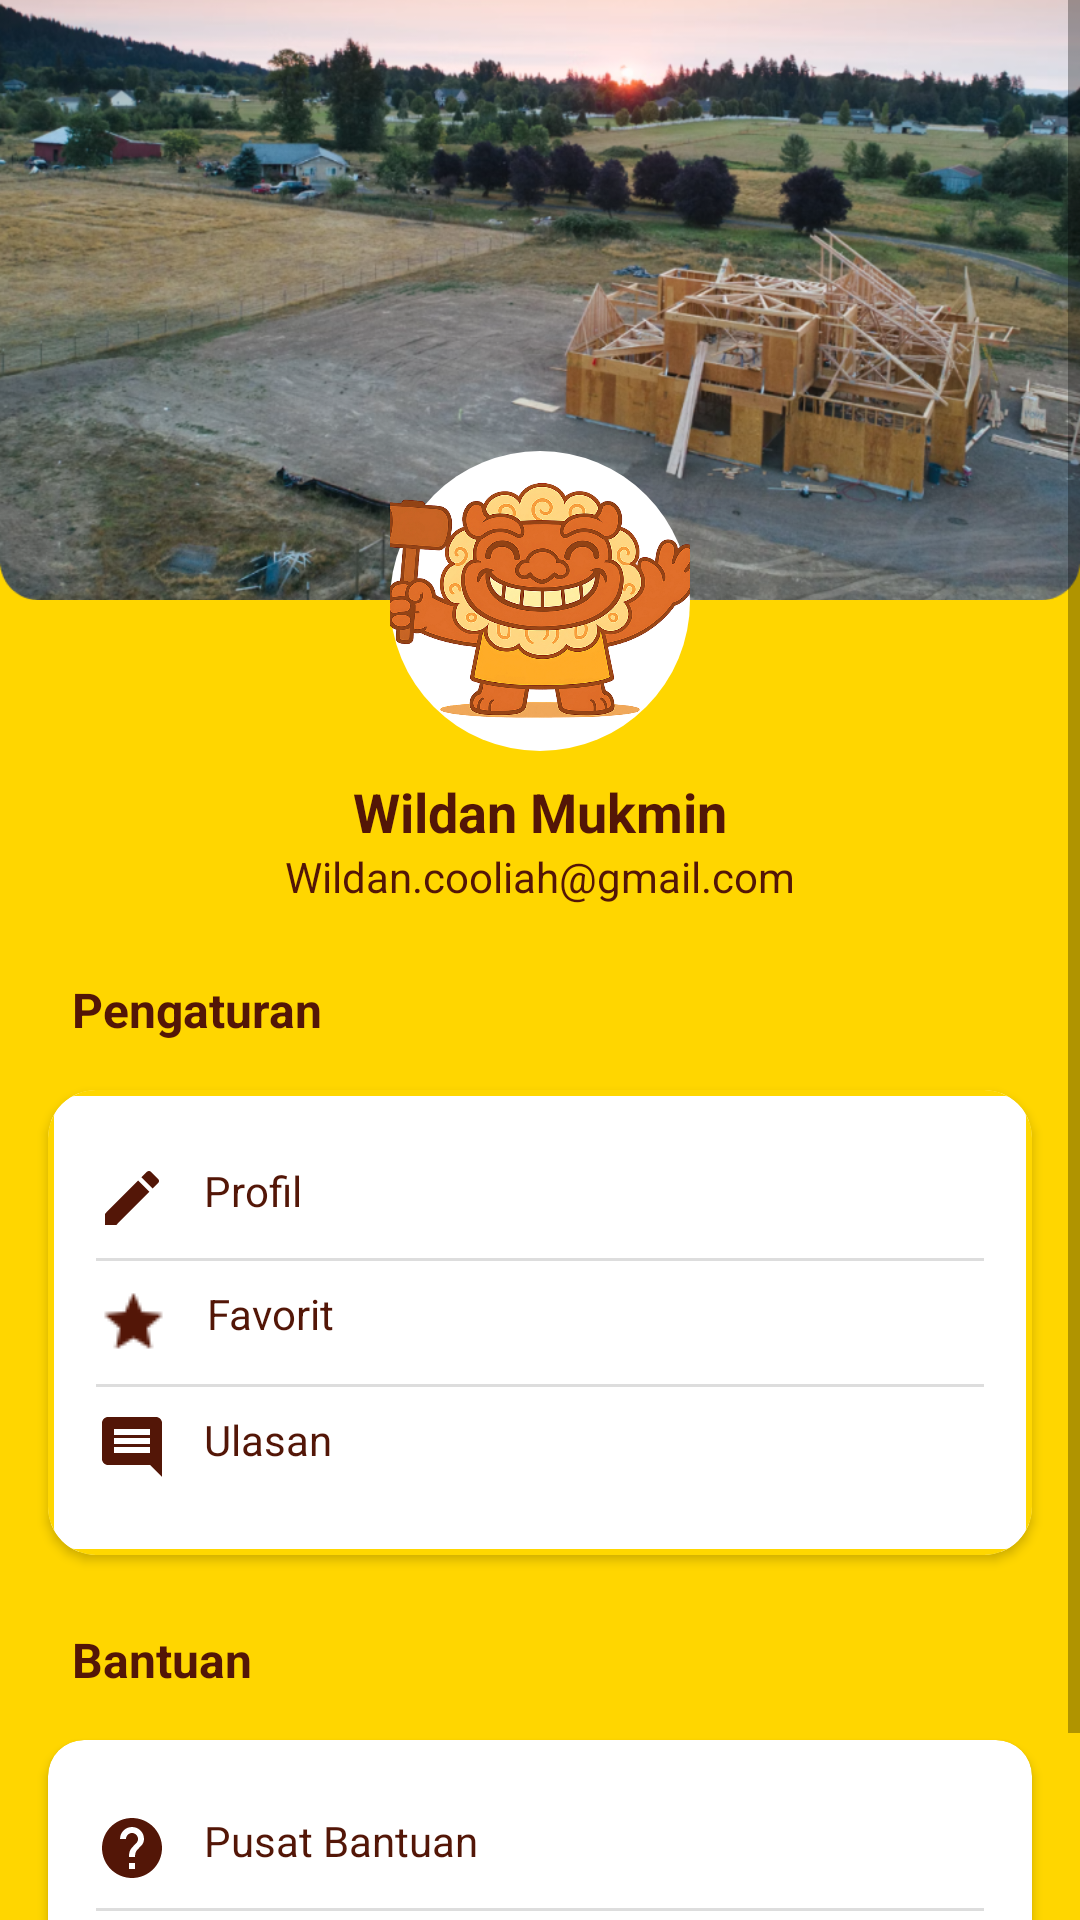

This screen was rendered from an Android layout file. Write that file and the resources it references.
<!-- AndroidManifest.xml: application theme Theme.BangunDit -->
<!-- res/layout/fragment_akun.xml -->
<?xml version="1.0" encoding="utf-8"?>
<ScrollView xmlns:android="http://schemas.android.com/apk/res/android"
    xmlns:app="http://schemas.android.com/apk/res-auto"
    android:layout_width="match_parent"
    android:layout_height="match_parent"
    android:background="#FFD600">

    <LinearLayout
        android:layout_width="match_parent"
        android:layout_height="wrap_content"
        android:orientation="vertical">

        <ImageView
            android:layout_width="match_parent"
            android:layout_height="200dp"
            android:scaleType="centerCrop"
            android:src="@drawable/back_profil" />

        <ImageView
            android:id="@+id/image_profile"
            android:layout_width="100dp"
            android:layout_height="100dp"
            android:layout_marginTop="-50dp"
            android:layout_gravity="center_horizontal"
            android:background="@drawable/circle_white"
            android:padding="10dp"
            android:src="@drawable/logobangdit"
            android:scaleType="centerCrop" />

        <TextView
            android:id="@+id/tv_nama"
            android:layout_width="match_parent"
            android:layout_height="wrap_content"
            android:text="Wildan Mukmin"
            android:textSize="18sp"
            android:textStyle="bold"
            android:textColor="#531607"
            android:gravity="center"

            android:layout_marginTop="8dp" />

        <TextView
            android:id="@+id/tv_email"
            android:layout_width="match_parent"
            android:layout_height="wrap_content"
            android:text="Wildan.cooliah@gmail.com"
            android:textSize="14sp"
            android:gravity="center"
            android:textColor="#531607"
            android:layout_marginBottom="16dp" />

        <TextView
            android:layout_width="match_parent"
            android:layout_height="wrap_content"
            android:text="Pengaturan"
            android:paddingStart="24dp"
            android:paddingTop="8dp"
            android:textSize="16sp"
            android:textStyle="bold"
            android:textColor="#531607" />

        <androidx.cardview.widget.CardView
            android:layout_width="match_parent"
            android:layout_height="wrap_content"
            android:layout_margin="16dp"
            android:elevation="4dp"
            app:cardCornerRadius="16dp"> <LinearLayout
            android:layout_width="match_parent"
            android:layout_height="match_parent"
            android:background="@drawable/bg_button_outline"
            android:orientation="vertical"
            android:padding="16dp">

            <TextView
                android:id="@+id/edit_profil"
                android:clickable="true"
                android:focusable="true"
                android:background="?attr/selectableItemBackground"
                android:layout_width="match_parent"
                android:layout_height="wrap_content"
                android:drawableStart="@drawable/ic_edit"
                android:drawablePadding="12dp"
                android:paddingVertical="8dp"
                android:text="Profil"
                android:textColor="#531607" />

            <View
                android:layout_width="match_parent"
                android:layout_height="1dp"
                android:background="#DDD" />

            <TextView
                android:id="@+id/favorit"
                android:clickable="true"
                android:focusable="true"
                android:background="?attr/selectableItemBackground"
                android:layout_width="match_parent"
                android:layout_height="wrap_content"
                android:drawableStart="@drawable/ic_fav"
                android:drawablePadding="12dp"
                android:paddingVertical="8dp"
                android:text="Favorit"
                android:textColor="#531607"/>

            <View
                android:layout_width="match_parent"
                android:layout_height="1dp"
                android:background="#DDD" />

            <TextView
                android:id="@+id/ulasan_saya"
                android:clickable="true"
                android:focusable="true"
                android:background="?attr/selectableItemBackground"
                android:layout_width="match_parent"
                android:layout_height="wrap_content"
                android:drawableStart="@drawable/ic_ulasan"
                android:drawablePadding="12dp"
                android:paddingVertical="8dp"
                android:text="Ulasan"
                android:textColor="#531607"/>

        </LinearLayout>
        </androidx.cardview.widget.CardView>

        <TextView
            android:layout_width="match_parent"
            android:layout_height="wrap_content"
            android:text="Bantuan"
            android:paddingStart="24dp"
            android:paddingTop="8dp"
            android:textSize="16sp"
            android:textStyle="bold"
            android:textColor="#531607" />

        <androidx.cardview.widget.CardView
            android:layout_width="match_parent"
            android:layout_height="wrap_content"
            android:layout_margin="16dp"
            android:elevation="4dp"
            app:cardCornerRadius="12dp">

            <LinearLayout
            android:layout_width="match_parent"
            android:layout_height="wrap_content"
            android:orientation="vertical"
            android:padding="16dp">

            <TextView
                android:id="@+id/pusat_bantuan"
                android:clickable="true"
                android:focusable="true"
                android:background="?attr/selectableItemBackground"
                android:drawableStart="@drawable/ic_pusat_bantuan"
                android:text="Pusat Bantuan"
                android:drawablePadding="12dp"
                android:paddingVertical="8dp"
                android:textColor="#531607"
                android:layout_width="match_parent"
                android:layout_height="wrap_content" />

            <View android:layout_width="match_parent" android:layout_height="1dp" android:background="#DDD"/>

            <TextView
                android:id="@+id/tentang_aplikasi"
                android:clickable="true"
                android:focusable="true"
                android:background="?attr/selectableItemBackground"
                android:drawableStart="@drawable/ic_apk"
                android:text="Tentang Aplikasi"
                android:drawablePadding="12dp"
                android:paddingVertical="8dp"
                android:textColor="#531607"
                android:layout_width="match_parent"
                android:layout_height="wrap_content" />


        </LinearLayout>
        </androidx.cardview.widget.CardView>

    </LinearLayout>

</ScrollView>
<!-- resources referenced by this layout -->
<resources>
  <!-- drawable bg_button_outline (drawable) -->
  <?xml version="1.0" encoding="utf-8"?>
      <shape xmlns:android="http://schemas.android.com/apk/res/android"
          android:shape="rectangle">
          <solid android:color="#FFFFFF" />
          <corners android:radius="8dp" />
          <stroke
              android:width="2dp"
              android:color="#FFD700" /> 
      </shape>
  <!-- drawable circle_white (drawable) -->
  <?xml version="1.0" encoding="utf-8"?>
      <shape xmlns:android="http://schemas.android.com/apk/res/android"
          android:shape="oval">
          <solid android:color="@android:color/white" />
      </shape>
  <!-- drawable ic_edit (drawable) -->
  <vector xmlns:android="http://schemas.android.com/apk/res/android"
      android:height="24dp"
      android:width="24dp"
      android:viewportHeight="24"
      android:viewportWidth="24"
      android:tint="#531607">
  
      <path
          android:fillColor="#531607"
          android:pathData="M3,17.25V21h3.75L17.81,9.94l-3.75,-3.75L3,17.25zM20.71,7.04c0.39,-0.39 0.39,-1.02 0,-1.41l-2.34,-2.34c-0.39,-0.39 -1.02,-0.39 -1.41,0l-1.83,1.83 3.75,3.75 1.83,-1.83z" />
  </vector>
  <!-- drawable ic_pusat_bantuan (drawable) -->
  <vector xmlns:android="http://schemas.android.com/apk/res/android"
      android:autoMirrored="true"
      android:height="24dp"
      android:width="24dp"
      android:viewportHeight="24"
      android:viewportWidth="24"
      android:tint="#531607">
  
      <path
          android:fillColor="#531607"
          android:pathData="M12,2C6.48,2 2,6.48 2,12s4.48,10 10,10 10,-4.48 10,-10S17.52,2 12,2zM13,19h-2v-2h2v2zM15.07,11.25l-0.9,0.92C13.45,12.9 13,13.5 13,15h-2v-0.5c0,-1.1 0.45,-2.1 1.17,-2.83l1.24,-1.26c0.37,-0.36 0.59,-0.86 0.59,-1.41 0,-1.1 -0.9,-2 -2,-2s-2,0.9 -2,2L8,9c0,-2.21 1.79,-4 4,-4s4,1.79 4,4c0,0.88 -0.36,1.68 -0.93,2.25z"/>
  </vector>
  <!-- drawable ic_ulasan (drawable) -->
  <vector xmlns:android="http://schemas.android.com/apk/res/android"
      android:autoMirrored="true"
      android:height="24dp"
      android:width="24dp"
      android:viewportHeight="24"
      android:viewportWidth="24"
      android:tint="#531607">
  
      <path
          android:fillColor="#531607"
          android:pathData="M20,2L4,2c-1.1,0 -2,0.9 -2,2v12c0,1.1 0.9,2 2,2h14l4,4L22,4c0,-1.1 -0.9,-2 -2,-2zM18,14L6,14v-2h12v2zM18,11L6,11L6,9h12v2zM18,8L6,8L6,6h12v2z" />
  </vector>
  <style name="Theme.BangunDit" parent="Theme.MaterialComponents.DayNight.DarkActionBar">
          
          <item name="colorPrimary">@color/purple_500</item>
          <item name="colorPrimaryVariant">@color/purple_700</item>
          <item name="colorOnPrimary">@color/white</item>
          
          <item name="colorSecondary">@color/teal_200</item>
          <item name="colorSecondaryVariant">@color/teal_700</item>
          <item name="colorOnSecondary">@color/black</item>
          
          <item name="android:statusBarColor">?attr/colorPrimaryVariant</item>
          
      </style>
  <color name="purple_500">#FFcc00</color>
  <color name="purple_700">#FF3700B3</color>
  <color name="white">#FFFFFFFF</color>
  <color name="teal_200">#FF03DAC5</color>
  <color name="teal_700">#FF018786</color>
  <color name="black">#FF000000</color>
</resources>
